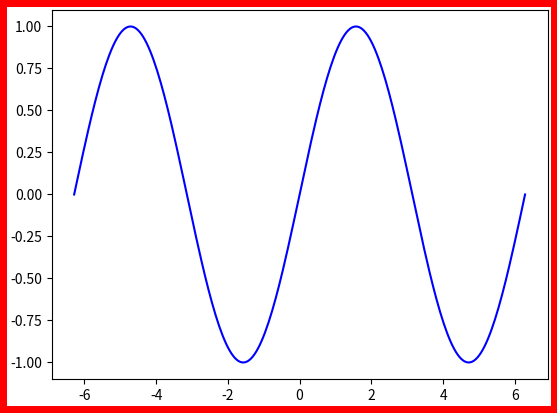

Write Python code to recreate this figure.
import matplotlib.pyplot as plt
import numpy as np

# Print chart of the function (in range <0; length-1>)
# assuming that index is the argument of function

plt.plot([0, 5, 1, 6, 2, 7, 3, 8, 4, 9])
# plt.show()

# Print chart of the function with given two vectors:
# first are function arguments
# second are results for arguments

plt.plot([1, 4, 5], [5, 6, 7])
# plt.show()

# It's also possible to configure chart style:
# Line types:
# -      - solid line
# :      - point line
# -.     - dot-line line
# --     - dashed line

# Solid line:
plt.plot([1, 4, 5], [5, 6, 7], '-')
# plt.show()

# Point line
plt.plot([1, 4, 5], [5, 6, 7], ':')
# plt.show()

# Dot line
plt.plot([1, 4, 5], [5, 6, 7], '-.')
# plt.show()

# Dashed line
plt.plot([1, 4, 5], [5, 6, 7], '--')
# plt.show()

# Yellow line:
plt.plot([1, 4, 5], [5, 6, 7], 'y')
# plt.show()

# Magenta line
plt.plot([1, 4, 5], [5, 6, 7], 'm')
# plt.show()

# Cyan line
plt.plot([1, 4, 5], [5, 6, 7], 'c')
# plt.show()

# Red line
plt.plot([1, 4, 5], [5, 6, 7], 'r')
# plt.show()

# Green line
plt.plot([1, 4, 5], [5, 6, 7], 'g')
# plt.show()

# Blue line
plt.plot([1, 4, 5], [5, 6, 7], 'b')
# plt.show()

# White line
plt.plot([1, 4, 5], [5, 6, 7], 'w')
# plt.show()

# Black line
plt.plot([1, 4, 5], [5, 6, 7], 'k')
# plt.show()

# Creating chart with symbols instead of lines:
# Dots line
plt.plot([1, 4, 5], [5, 6, 7], '.')
# plt.show()

# Circles line
plt.plot([1, 4, 5], [5, 6, 7], 'o')
# plt.show()

# X line
plt.plot([1, 4, 5], [5, 6, 7], 'x')
# plt.show()

# + line
plt.plot([1, 4, 5], [5, 6, 7], '+')
# plt.show()

# * line
plt.plot([1, 4, 5], [5, 6, 7], '*')
# plt.show()

# s line
plt.plot([1, 4, 5], [5, 6, 7], 's')
# plt.show()

# diamond line
plt.plot([1, 4, 5], [5, 6, 7], 'd')
# plt.show()

# down triangle line
plt.plot([1, 4, 5], [5, 6, 7], 'v')
# plt.show()

# up triangle line
plt.plot([1, 4, 5], [5, 6, 7], '^')
# plt.show()

# left triangle line
plt.plot([1, 4, 5], [5, 6, 7], '<')
# plt.show()

# right triangle line
plt.plot([1, 4, 5], [5, 6, 7], '>')
# plt.show()

# pentagon line
plt.plot([1, 4, 5], [5, 6, 7], 'p')
# plt.show()

# hexagon line
plt.plot([1, 4, 5], [5, 6, 7], 'h')
# plt.show()

# There can be multiple charts printed using single plot.
# In that case they are represented as triples:
# ([arguments], [function results for those arguments], 'string configuration')
plt.plot([1, 2], [3, 4], 'r^', [0, 1], [4, 5], 'bv')
# plt.show()

# It is possible to pass only function results - in that case arguments are indexes of function results
# and the chart is printed using standard, black line:
plt.plot([1, 2], 'yo', [0, 1])
# plt.show()

# Chart is also configurable using keyword arguments:
plt.plot([1, 2], [3, 4], linestyle='dashed', marker='o', color='green')
# plt.show()

# Set vertical and horizontal limits of plot:
plt.plot([1, 2], [3, 4])
plt.xlim(2, 4)
plt.ylim(4, 8)
# plt.show()

# Set chart title and labels for each axis:
plt.xlabel('x axis')
plt.ylabel('y axis')
plt.title('chart title')
# plt.show()

# Window parameters are also configurable:
# figsize - (vertical size in inches, horizontal size in inches)
plt.figure(figsize=(4, 6), dpi=100)
# plt.show()

plt.xticks([1, 2, 3])
plt.yticks(np.linspace(2, 4, 10))
# plt.show()

# Configure axis:
ax = plt.gca()
# Don't print right frame
ax.spines['right'].set_color('none')
# Don't print bottom frame
ax.spines['bottom'].set_color('none')
# Set ticks position to be under the x axis
ax.xaxis.set_ticks_position('bottom')
# Set ticks position to be on the right of the y axis
ax.yaxis.set_ticks_position('right')
# Set bottom border to the center
ax.spines['top'].set_position(('data', 0))
# Set bottom border to the center
ax.spines['left'].set_position(('data', 0))
# Set x ticks to range <-1, 1>
plt.xticks(np.linspace(-1, 1, 5), np.linspace(-1, 1, 5))
# Set y ticks to range <-1, 1>
plt.yticks(np.linspace(-1, 1, 5), np.linspace(-1, 1, 5))
# plt.show()

# Show function charts, i.e. sin/cos functions:
v1 = np.linspace(-10, 10, 500)
x1 = np.sin(v1)
plt.plot(v1, x1, 'rd', label='sin')
v2 = np.linspace(-10, 10, 500)
x2 = np.cos(v2)
plt.plot(v2, x2, 'gv', label='cos')
plt.legend('upper right')
# Set font size:
plt.rc('font', size=10)
plt.title('Test')
# plt.show()

# Add single highlighted point on chart:
v = np.linspace(-0, 3, 1000)
y = np.sin(v)
plt.plot(v, y, 'r-')
plt.scatter([v[500]], [y[500]], color='green')
# plt.show()

# Linear chart
y = np.random.normal(loc=0.5, scale=0.4, size=1000)
y = y[(y > 0) & (y < 1)]
y.sort()
x = np.arange(len(y))

plt.plot(x, y)
plt.grid(True)
plt.yscale('linear')
# plt.show()

# Logarithmic chart
y = np.random.normal(loc=0.5, scale=0.4, size=1000)
y = y[(y > 0) & (y < 1)]
y.sort()
x = np.arange(len(y))

plt.plot(x, y)
plt.grid(True)
plt.yscale('log')
# plt.show()

# The same as previous chart
y = np.random.normal(loc=0.5, scale=0.4, size=1000)
y = y[(y > 0) & (y < 1)]
y.sort()
x = np.arange(len(y))

plt.semilogy(x, y)
# plt.show()

# Statistics:
# Print normal distribution in histogram:
x = np.random.normal(size=100)
print(x)

plt.hist(x, bins=10)
# plt.show()

# Other charts
x = [1, 2, 3, 4, 5, 6, 7]
y = [5, 6, 7, 8, 9, 10, 11]
plt.bar(x, y, align='center')
plt.bar(y, x, color='r', align='edge')
# plt.show()

# Point charts:
n = 1000
X = np.random.normal(0, 1, n)
Y = np.random.normal(0, 1, n)
plt.scatter(X, Y)
# plt.show()

# Round charts
x = np.random.uniform(5, 50, 5)
plt.pie(x)
# plt.show()

# Many charts in single window
x = np.linspace(0, 10, 10)
plt.figure(1)
plt.plot(x, x)
plt.figure(2)
plt.plot(x, x, 3)
# plt.show()

# Window parameters:
# figsize       - size of single figure
# dpi           - resolution (dots per inch)
# facecolor     - color of the background
# edgecolor     - color of frame edges
# frameon       - indicates whether the frame should be shown

plt.close('all')
plt.figure(edgecolor='r', linewidth=10)
X = np.linspace(-2 * np.pi, 2 * np.pi, 256, endpoint=True)
S = np.sin(X)
plt.plot(X, S, "b-")
plt.show()
